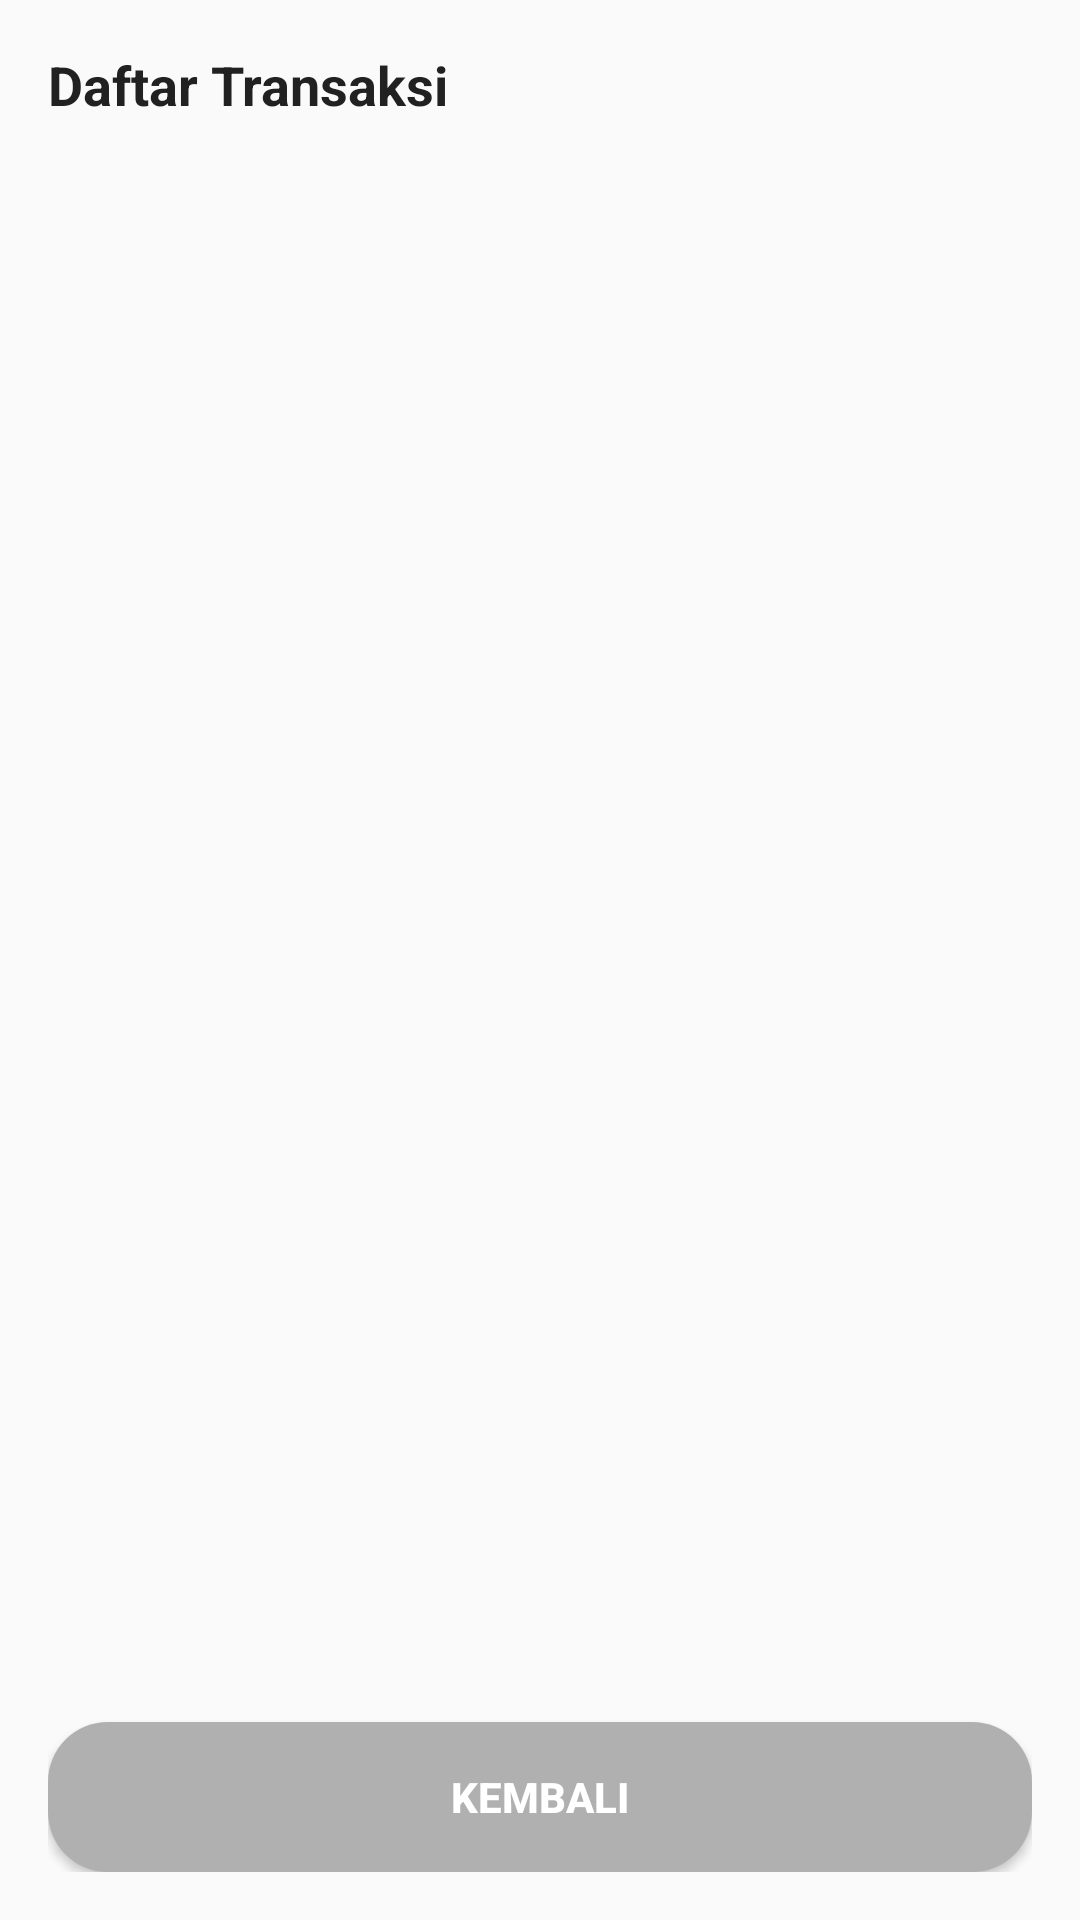

Write the Android layout XML for this screen, with the resource values it uses.
<!-- AndroidManifest.xml: application theme Theme.Toko -->
<!-- res/layout/activity_list_transaksi.xml -->
<LinearLayout xmlns:android="http://schemas.android.com/apk/res/android"
    android:orientation="vertical"
    android:padding="16dp"
    android:layout_width="match_parent"
    android:layout_height="match_parent"
    android:background="#FAFAFA">

    <TextView
        android:layout_width="match_parent"
        android:layout_height="wrap_content"
        android:text="Daftar Transaksi"
        android:textSize="18sp"
        android:textStyle="bold"
        android:textColor="#212121"
        android:layout_marginBottom="8dp" />

    <ListView
        android:id="@+id/listViewTransaksi"
        android:layout_width="match_parent"
        android:layout_height="0dp"
        android:layout_weight="1"
        android:divider="@android:color/transparent"
        android:dividerHeight="10dp" />

    <Button
        android:id="@+id/btnBack"
        android:layout_width="match_parent"
        android:layout_height="50dp"
        android:text="Kembali"
        android:textAllCaps="true"
        android:textStyle="bold"
        android:textColor="#FFFFFF"
        android:layout_marginTop="16dp"
        android:backgroundTint="#B0B0B0"
        android:background="@drawable/button_rounded" />
</LinearLayout>
<!-- resources referenced by this layout -->
<resources>
  <!-- drawable button_rounded (drawable) -->
  <shape
      xmlns:android="http://schemas.android.com/apk/res/android"
      android:shape="rectangle">
      <solid android:color="#002B5B" />
      <corners android:radius="20dp" />
  </shape>
  <style name="Theme.Toko" parent="Theme.AppCompat.Light.DarkActionBar">
          
          <item name="colorPrimary">@color/purple_500</item>
          <item name="colorPrimaryDark">@color/purple_700</item>
          <item name="colorAccent">@color/teal_200</item>
          
      </style>
  <color name="purple_500">#001F4D</color>
  <color name="purple_700">#001F4D</color>
  <color name="teal_200">#001F4D</color>
</resources>
